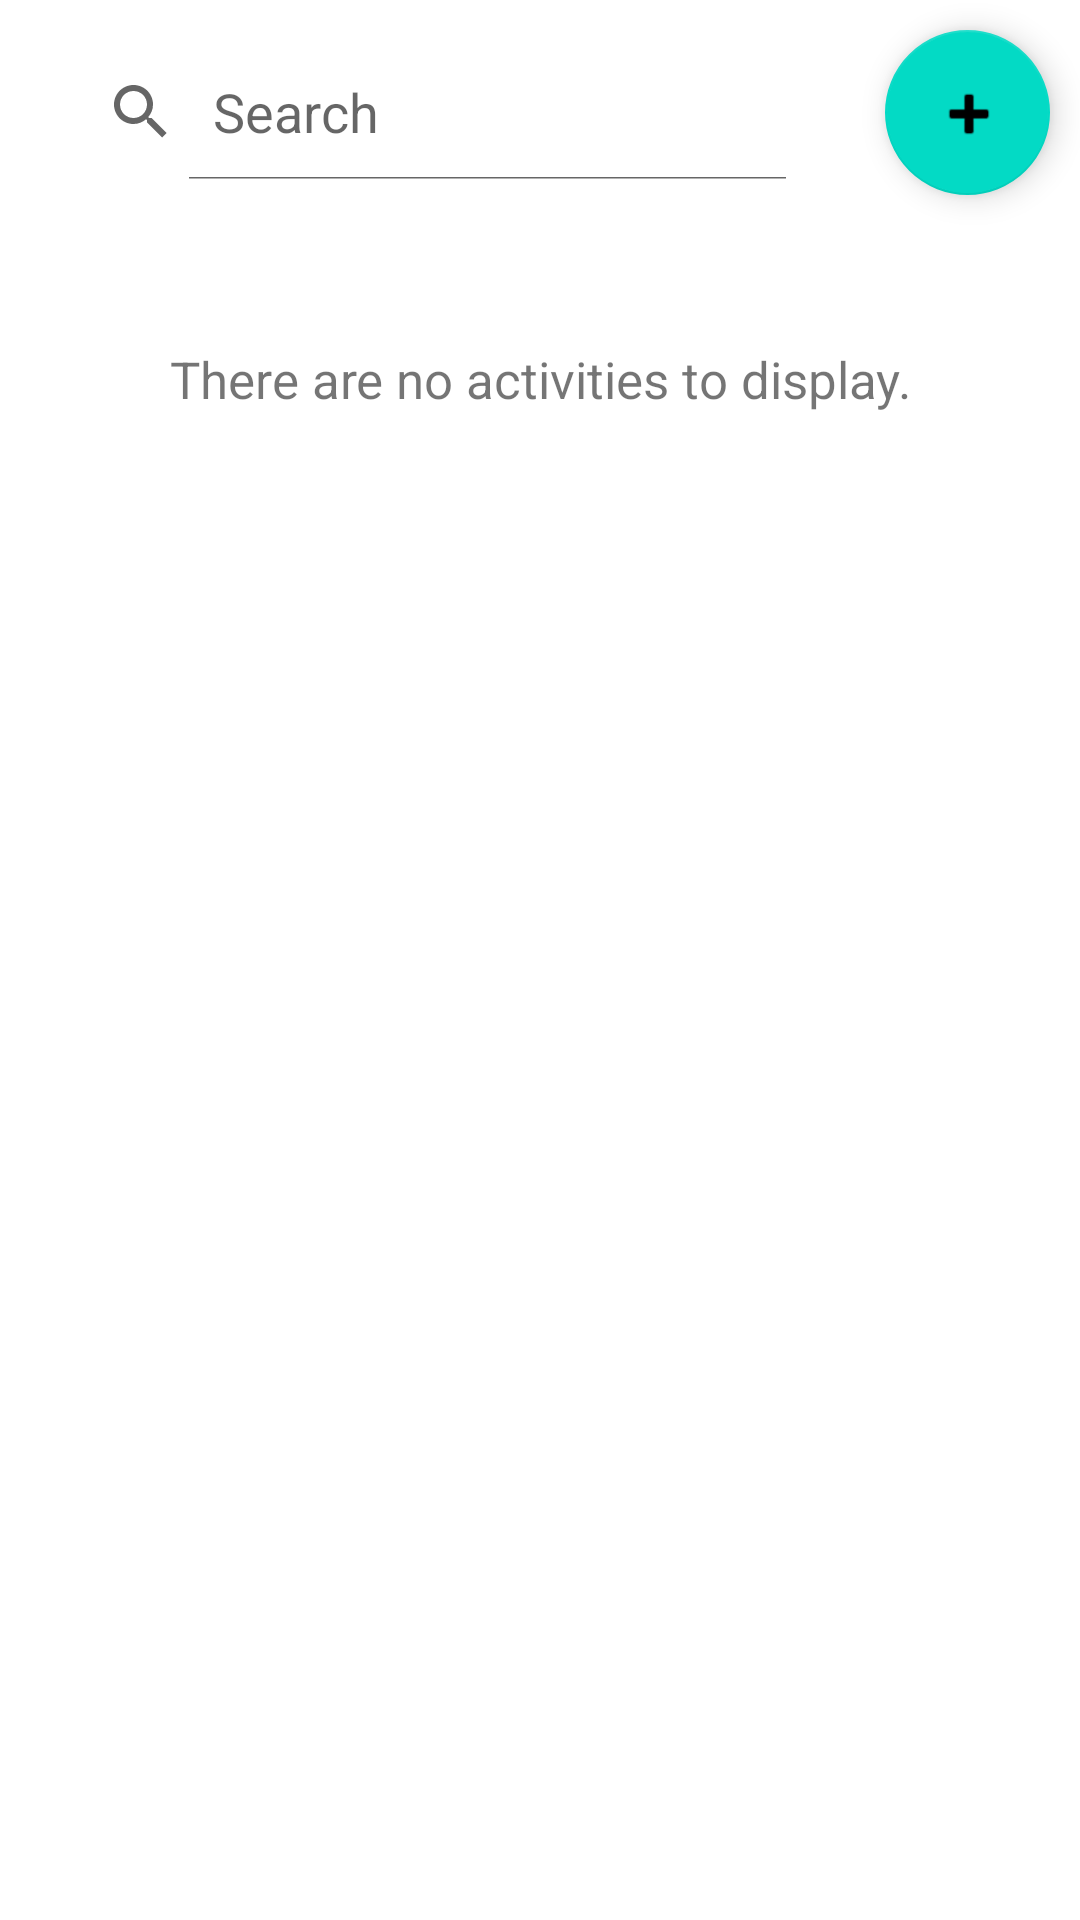

This screen was rendered from an Android layout file. Write that file and the resources it references.
<!-- AndroidManifest.xml: application theme Theme.ToDay -->
<!-- res/layout/fragment_home.xml -->
<?xml version="1.0" encoding="utf-8"?>
<androidx.constraintlayout.widget.ConstraintLayout xmlns:android="http://schemas.android.com/apk/res/android"
    xmlns:app="http://schemas.android.com/apk/res-auto"
    xmlns:tools="http://schemas.android.com/tools"
    android:layout_width="match_parent"
    android:layout_height="match_parent"
    tools:context=".ui.home.HomeFragment"
    android:layout_marginTop="10dp"
    android:layout_marginBottom="60dp">

    <LinearLayout
        android:id="@+id/topLayout"
        android:layout_width="0dp"
        android:layout_height="75dp"
        android:orientation="horizontal"
        android:weightSum="10"
        app:layout_constraintEnd_toEndOf="parent"
        app:layout_constraintStart_toStartOf="parent"
        app:layout_constraintTop_toTopOf="parent">

        <android.widget.SearchView
            android:id="@+id/searchTaskView"
            android:queryHint="@string/search_hint"
            android:iconifiedByDefault="false"
            android:layout_width="match_parent"
            android:layout_height="match_parent"
            android:layout_margin="10dp"
            android:layout_weight="10"
            android:layoutDirection="rtl"
            android:padding="5dp"
            app:layout_constraintBottom_toBottomOf="parent"
            app:layout_constraintEnd_toEndOf="parent"
            app:layout_constraintHorizontal_bias="1.0"
            app:layout_constraintStart_toStartOf="parent"
            app:layout_constraintTop_toTopOf="parent"
            app:layout_constraintVertical_bias="0" />

        <com.google.android.material.floatingactionbutton.FloatingActionButton
            android:id="@+id/addNewTaskButton"
            android:layout_width="wrap_content"
            android:layout_height="wrap_content"
            android:layout_margin="10dp"
            android:layout_weight="10"
            app:srcCompat="@android:drawable/ic_input_add" />
    </LinearLayout>

    <LinearLayout
        android:id="@+id/mainLayout"
        android:layout_width="match_parent"
        android:layout_height="wrap_content"
        android:orientation="vertical"
        android:weightSum="1"
        app:layout_constraintBottom_toBottomOf="parent"
        app:layout_constraintEnd_toEndOf="parent"
        app:layout_constraintStart_toStartOf="parent"
        app:layout_constraintTop_toBottomOf="@+id/topLayout"
        app:layout_constraintVertical_bias="0">


        <androidx.recyclerview.widget.RecyclerView
            android:id="@+id/recyclerView"
            android:layout_width="match_parent"
            android:nestedScrollingEnabled="false"
            android:layout_height="wrap_content" />

        <TextView
            android:id="@+id/emptyListTextView"
            android:layout_width="match_parent"
            android:layout_height="wrap_content"
            android:layout_margin="30dp"
            android:padding="10dp"
            android:text="@string/no_list_items_message"
            android:textAlignment="center"
            android:textSize="17sp" />

    </LinearLayout>

</androidx.constraintlayout.widget.ConstraintLayout>
<!-- resources referenced by this layout -->
<resources>
  <string name="no_list_items_message">There are no activities to display.</string>
  <string name="search_hint">Search</string>
  <style name="Theme.ToDay" parent="Theme.MaterialComponents.DayNight.DarkActionBar">
          
          <item name="colorPrimary">@color/purple_500</item>
          <item name="colorPrimaryVariant">@color/purple_700</item>
          <item name="colorOnPrimary">@color/white</item>
          
          <item name="colorSecondary">@color/teal_200</item>
          <item name="colorSecondaryVariant">@color/teal_700</item>
          <item name="colorOnSecondary">@color/black</item>
          
          <item name="android:statusBarColor">?attr/colorPrimaryVariant</item>
          
      </style>
  <!-- not gathered from this repository: default colours our renderer supplied (Android Studio template values) -->
  <color name="purple_500">#FF6200EE</color>
  <color name="purple_700">#FF3700B3</color>
  <color name="teal_200">#FF03DAC5</color>
  <color name="teal_700">#FF018786</color>
  <color name="black">#FF000000</color>
  <color name="white">#FFFFFFFF</color>
</resources>
